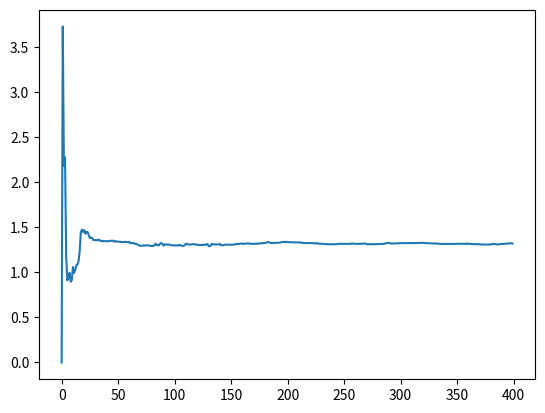

Python code for this plot:
# -*- coding: utf-8 -*-
"""
Created on Thu Feb 10 21:05:47 2022

[redacted]
"""
import numpy as np
import pandas as pd
import scipy as spy
from numpy.linalg import inv
from scipy.signal import unit_impulse 
import matplotlib.pyplot as mpl

sample_depth = 400

a1 = 1.3
a2 = 0.75
b0 = 1.1
b1 = -0.35

theta0 = np.array([a1, a2, b0, b1])
p =100*np.identity(4) # starting P matrix

sigma = 0.65
y0 = np.random.normal(0, sigma)
y = [[y0],[y0]] # first elements in y vector
# y = [[np.random.normal(0, sigma)],[np.random.normal(0, sigma)]]

u_t1 = unit_impulse(sample_depth, 100) # Creating impulse delta(t - 100)
u_t2 = np.zeros(sample_depth) # Creating unit step unit(t - 100)
u_t2[np.where(np.arange(0,sample_depth) >= 100)] = 1
u_t = np.stack([u_t1, u_t2]) # impulse = u_t[0], step = u_t[1]

# theta_hat0 = np.reshape(np.array([0]*4), (-1,1))
theta_hat0 = np.reshape(np.array([0]*4), (-1,1))
theta_hat = [[theta_hat0], [theta_hat0]]

#%%

for j in [0, 1]:
    for i in range(1,sample_depth):
        if (i == 1): # accounts for the lack of t-2 data on first iteration
            phi = np.array([-y[j][i-1], 0, u_t[j][i-1], 0])
        else:
            phi = np.array([-y[j][i-1], -y[j][i-2], u_t[j][i-1], u_t[j][i-2]])
            
        phi = np.asarray(phi).reshape(-1,1) # changes phi's dimensions from (4,) to [4,1] enabling transpose operations
        y[j].append(np.reshape(phi.T@theta0 + np.random.normal(0, sigma), ()))
        p = inv(inv(p) + phi*phi.T)
        k = p@phi
        theta_hat[j].append(theta_hat[j][i-1] + k*(y[j][i] - phi.T@theta_hat[j][i-1]))

df_lst = [pd.DataFrame(np.asarray(theta_hat[i]).reshape(-1,4,), 
                   columns=['a1', 'a2', 'b0', 'b1']) for i in range(len(u_t))]

#%%
t = [i for i in range(sample_depth)]
mpl.plot(t, df_lst[0]['a1'])
        

